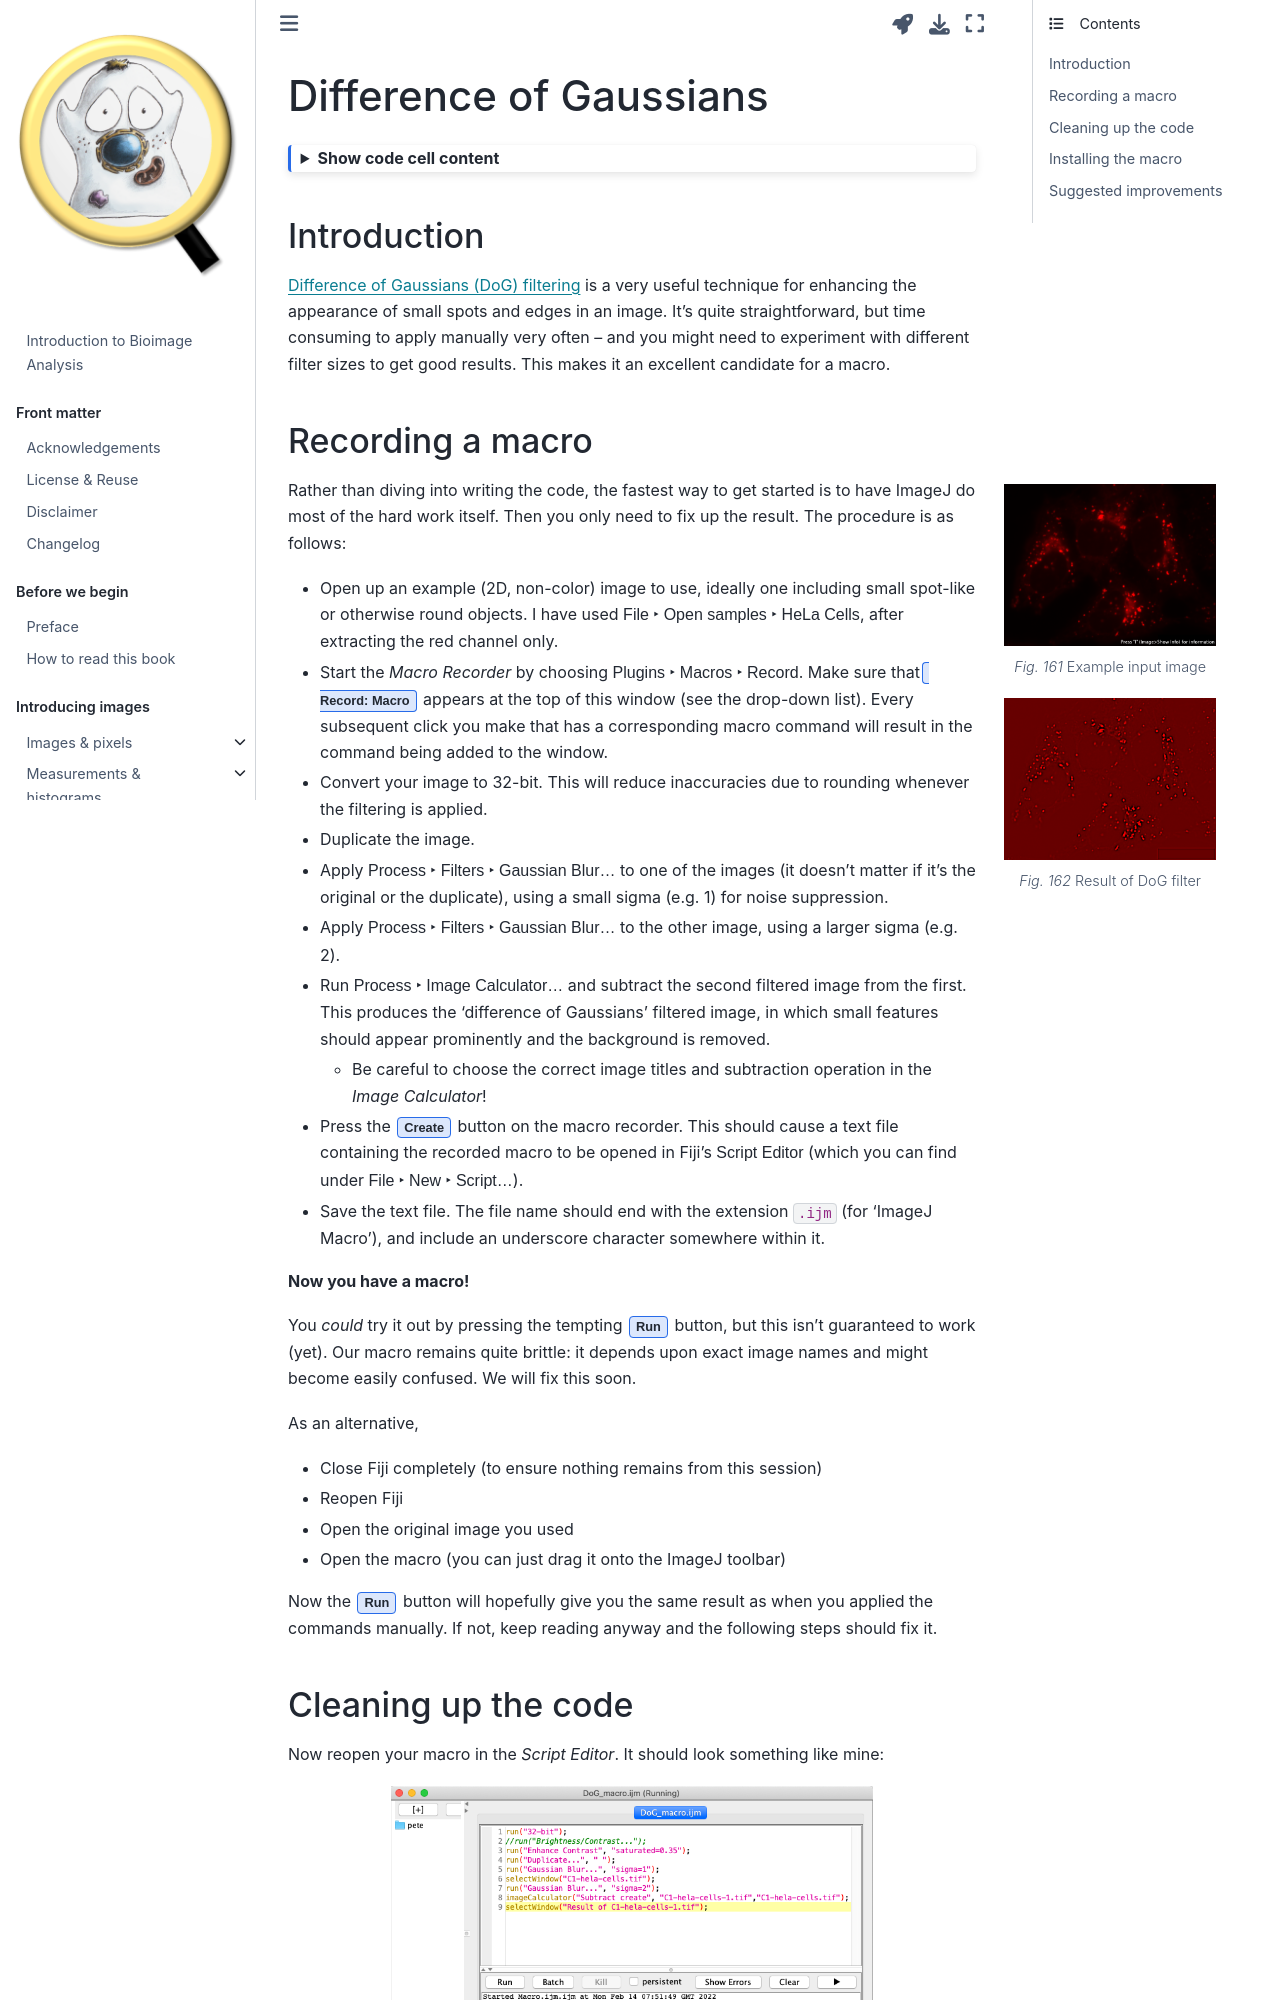

repository: bioimagebook/bioimagebook.github.io · page: chapters/appendices/macros/macro_dog.html · generator: jekyll

---
jupytext:
  formats: md:myst
  text_representation:
    extension: .md
    format_name: myst
    format_version: 0.12
    jupytext_version: 1.7.1
kernelspec:
  display_name: Python 3
  language: python
  name: python3
---

(chap_macro_dog)=
# Difference of Gaussians

```{code-cell} ipython3
:tags: [hide-cell, thebe-init]

%load_ext autoreload
%autoreload 2

# Default imports
import sys
sys.path.append('../../../')
from helpers import *
from matplotlib import pyplot as plt
from myst_nb import glue
import numpy as np
from scipy import ndimage
```

## Introduction

[Difference of Gaussians (DoG) filtering](sec_filters_dog) is a very useful technique for enhancing the appearance of small spots and edges in an image.
It's quite straightforward, but time consuming to apply manually very often -- and you might need to experiment with different filter sizes to get good results.
This makes it an excellent candidate for a macro. 

## Recording a macro 

```{figure} images/macros_spots_orig.png
:figclass: margin

Example input image
```

```{figure} images/macros_spots_dog.png
:figclass: margin

Result of DoG filter
```

Rather than diving into writing the code, the fastest way to get started is to have ImageJ do most of the hard work itself.
Then you only need to fix up the result.
The procedure is as follows: 

* Open up an example (2D, non-color) image to use, ideally one including small spot-like or otherwise round objects.
I have used {menuselection}`File --> Open samples --> HeLa Cells`, after extracting the red channel only. 
* Start the _Macro Recorder_ by choosing {menuselection}`Plugins --> Macros --> Record`. Make sure that {guilabel}`Record: Macro` appears at the top of this window (see the drop-down list).
Every subsequent click you make that has a corresponding macro command will result in the command being added to the window. 
* Convert your image to 32-bit. This will reduce inaccuracies due to rounding whenever the filtering is applied. 
* Duplicate the image. 
* Apply {menuselection}`Process --> Filters --> Gaussian Blur...` to one of the images (it doesn't matter if it's the original or the duplicate), using a small sigma (e.g. 1) for noise suppression. 
* Apply {menuselection}`Process --> Filters --> Gaussian Blur...` to the other image, using a larger sigma (e.g. 2). 
* Run {menuselection}`Process --> Image Calculator...` and subtract the second filtered image from the first.
This produces the 'difference of Gaussians' filtered image, in which small features should appear prominently and the background is removed. 
  * Be careful to choose the correct image titles and subtraction operation in the *Image Calculator*!
* Press the {guilabel}`Create` button on the macro recorder. This should cause a text file containing the recorded macro to be opened in Fiji's 
{menuselection}`Script Editor` (which you can find under {menuselection}`File --> New --> Script...`). 
* Save the text file. The file name should end with the extension `.ijm` (for 'ImageJ Macro'), and include an underscore character somewhere within it. 



**Now you have a macro!**

You *could* try it out by pressing the tempting {guilabel}`Run` button, but this isn't guaranteed to work (yet).
Our macro remains quite brittle: it depends upon exact image names and might become easily confused.
We will fix this soon.

As an alternative,
* Close Fiji completely (to ensure nothing remains from this session)
* Reopen Fiji
* Open the original image you used
* Open the macro (you can just drag it onto the ImageJ toolbar)

Now the {guilabel}`Run` button will hopefully give you the same result as when you applied the commands manually.
If not, keep reading anyway and the following steps should fix it.
